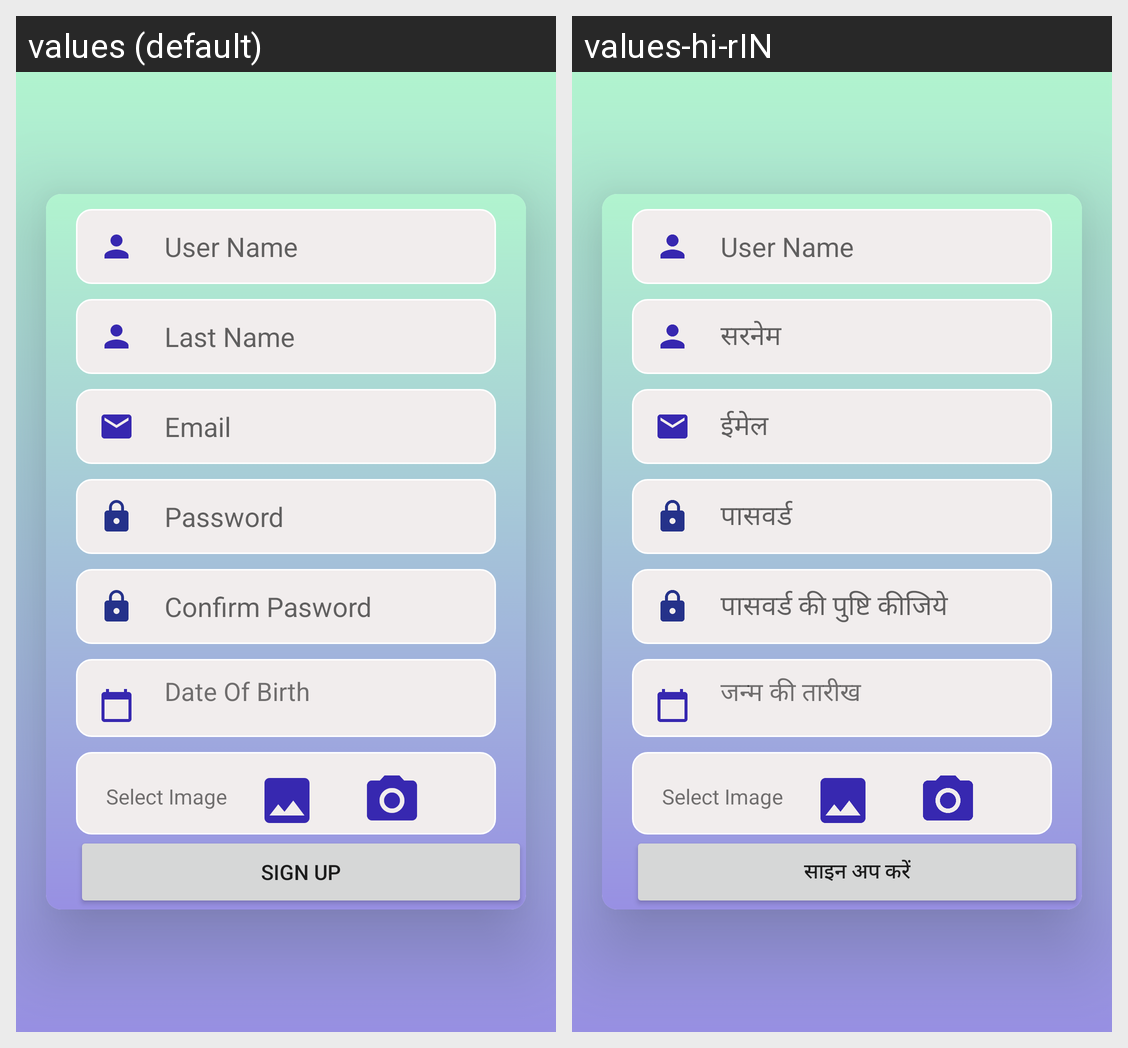

Locale-by-locale string values for the Android screen shown in this grid:
Android screen res/layout/fragment_signup.xml rendered under 2 locales, left to right: values (default), values-hi-rIN. Device: Nexus 5 (rendered at 1080×1920; each locale shown at half size, 540×960, under a caption strip naming it); theme Theme.Priya.
Strings drawn on this screen, with the default value and each locale's value (text and hints the layout hard-codes, and strings that could not be matched under every locale, appear in the picture but are not listed):

last_name
  values: Last Name
  values-hi-rIN: सरनेम

email
  values: Email
  values-hi-rIN: ईमेल

password
  values: Password
  values-hi-rIN: पासवर्ड

confirm_pasword
  values: Confirm Pasword
  values-hi-rIN: पासवर्ड की पुष्टि कीजिये

date_of_birth
  values: Date Of Birth
  values-hi-rIN: जन्म की तारीख

sign_up
  values: Sign Up
  values-hi-rIN: साइन अप करें
